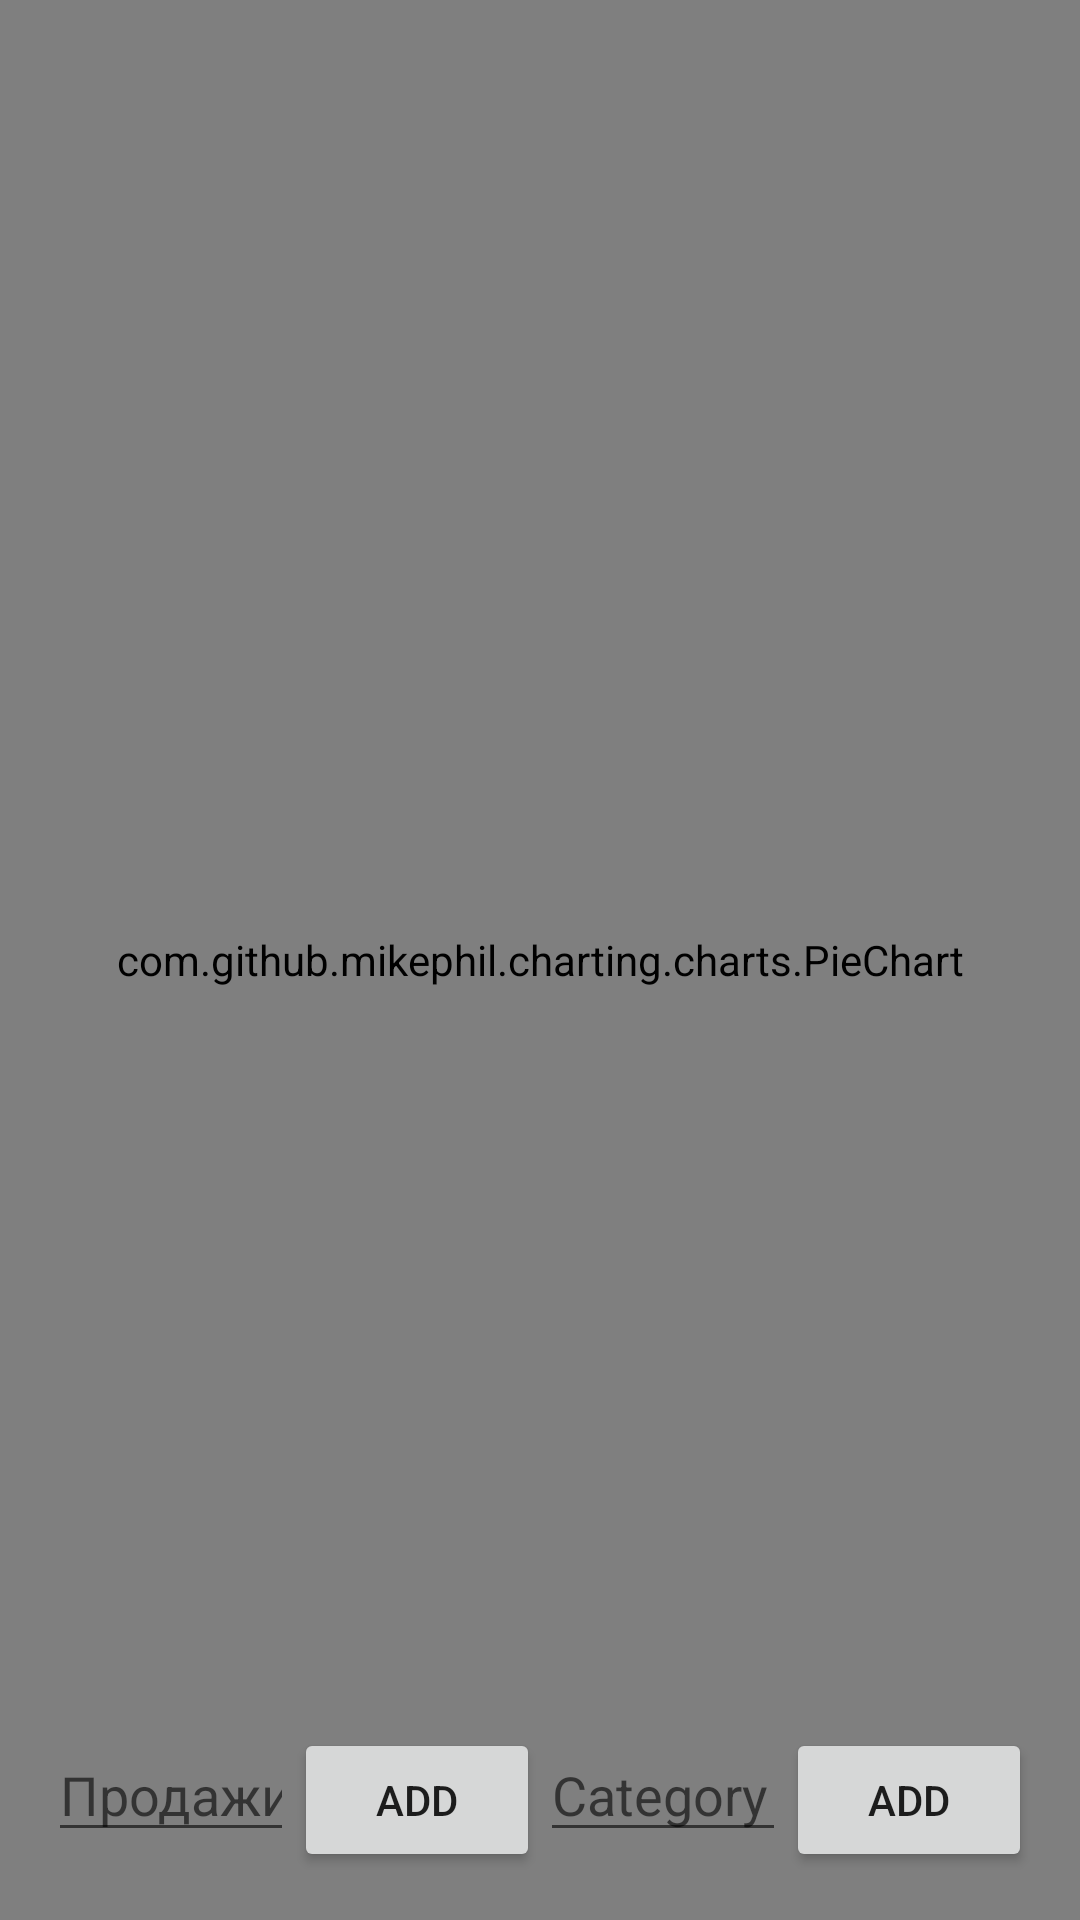

Write the Android layout XML for this screen, with the resource values it uses.
<!-- AndroidManifest.xml: application theme Theme.SNRG -->
<!-- res/layout/pie.xml -->
<?xml version="1.0" encoding="utf-8"?>
<androidx.constraintlayout.widget.ConstraintLayout xmlns:android="http://schemas.android.com/apk/res/android"
    xmlns:app="http://schemas.android.com/apk/res-auto"
    xmlns:tools="http://schemas.android.com/tools"
    android:layout_width="match_parent"
    android:layout_height="match_parent"
    tools:context=".PieActivity">

    <com.github.mikephil.charting.charts.PieChart
        android:id="@+id/pie"
        android:layout_width="match_parent"
        android:layout_height="match_parent"
        app:layout_constraintHorizontal_bias="0.0"
        app:layout_constraintLeft_toLeftOf="parent"
        app:layout_constraintRight_toRightOf="parent"
        app:layout_constraintTop_toTopOf="parent" />

    <LinearLayout
        android:id="@+id/input"
        android:layout_width="match_parent"
        android:layout_height="wrap_content"
        android:padding="16dp"
        app:layout_constraintBottom_toBottomOf="parent"
        app:layout_constraintEnd_toEndOf="parent"
        app:layout_constraintHorizontal_bias="0.5"
        app:layout_constraintStart_toStartOf="parent">

        <EditText
            android:id="@+id/burned"
            android:layout_width="0dp"
            android:layout_height="wrap_content"
            android:layout_weight="1"
            android:hint="Продажи."
            android:inputType="number" />

        <Button
            android:layout_width="0dp"
            android:layout_height="wrap_content"
            android:layout_weight="1"
            android:onClick="addBurned"
            android:text="Add" />

        <EditText
            android:id="@+id/consumed"
            android:layout_width="0dp"
            android:layout_height="wrap_content"
            android:layout_weight="1"
            android:ems="10"
            android:hint="Category"
            android:inputType="textPersonName" />

        <Button
            android:layout_width="0dp"
            android:layout_height="wrap_content"
            android:layout_weight="1"
            android:onClick="addConsumed"
            android:text="Add" />
    </LinearLayout>
</androidx.constraintlayout.widget.ConstraintLayout>
<!-- resources referenced by this layout -->
<resources>
  <style name="Theme.SNRG" parent="Theme.MaterialComponents.DayNight.DarkActionBar">
          
          <item name="colorPrimary">@color/purple_500</item>
          <item name="colorPrimaryVariant">@color/purple_700</item>
          <item name="colorOnPrimary">@color/white</item>
          
          <item name="colorSecondary">@color/teal_200</item>
          <item name="colorSecondaryVariant">@color/teal_700</item>
          <item name="colorOnSecondary">@color/black</item>
          
          <item name="android:statusBarColor">?attr/colorPrimaryVariant</item>
          
      </style>
  <color name="purple_500">#FF6200EE</color>
  <color name="purple_700">#FF3700B3</color>
  <color name="white">#FFFFFFFF</color>
  <color name="teal_200">#FF03DAC5</color>
  <color name="teal_700">#FF018786</color>
  <color name="black">#FF000000</color>
</resources>
